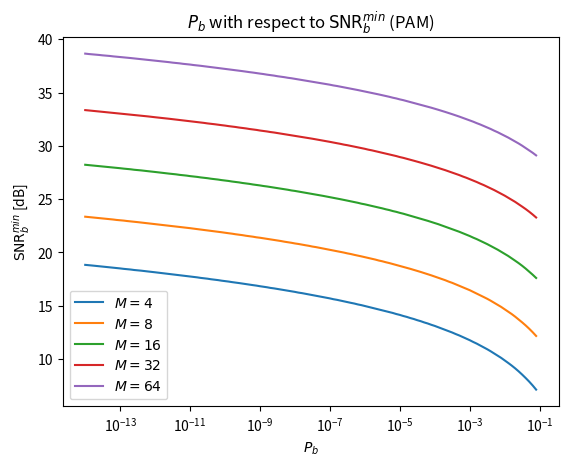

Generate this figure with matplotlib:
#!/usr/bin/env python3
# -*- coding: utf-8 -*-
"""
Created on Fri Nov 22 11:42:23 2019

[redacted]
"""

from scipy import special
import numpy as np
import matplotlib.pyplot as plt


def Qfunction(x):    
    return 0.5 * special.erfc( x / np.sqrt(2.0) )


def qfunction(Q):
    yy = np.arange(10,1,-0.1)        
    QQ = Qfunction(yy)    
    q = np.interp(Q,QQ,yy)
    return q

def SNRmin(M,Pb):
    q2 = qfunction( Pb * M * np.log2(M) / 2 / (M**2-1) )    
    return ( M**2 - 1 ) / 6 / np.log2(M) * q2 ** 2.0

MM=np.array([4, 8, 16, 32, 64]).astype(int)
n=np.arange(-14,-1,0.1)
Pb=np.array( 10.0** n )

SNRb=np.zeros([Pb.size, MM.size])

plt.close('all')
plt.figure()    
for i, M in enumerate(MM):
    print(i,M)
    SNRb[:,i] = 10.0*np.log10(SNRmin( M, Pb ))
    plt.semilogx(Pb,SNRb[:,i],label='$M='+str(M)+'$')
    
plt.legend()
plt.title('$P_b$ with respect to $\mathrm{SNR}_b^{min}$ (PAM)')
plt.xlabel('$P_b$')
plt.ylabel('$\mathrm{SNR}_b^{min}$ [dB]')
plt.savefig('PbSNRPAM.png')

    


